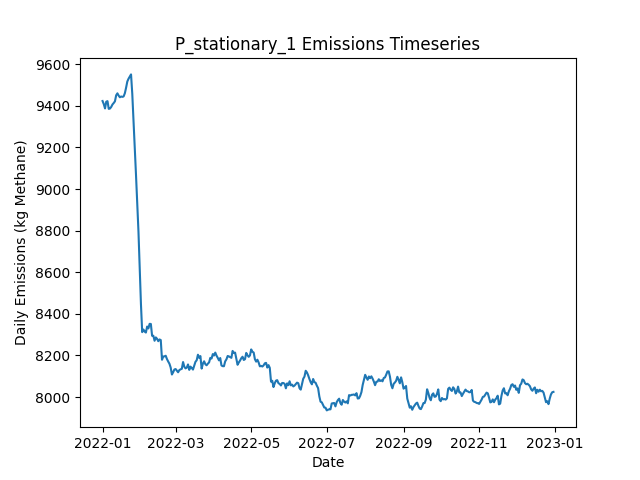

Data behind this chart, as committed beside it:
Date, Daily Emissions (Kg Methane), Daily Mitigable Emissions (Kg Methane), Daily Non-Mitigable Emissions (Kg Methan…, Daily Cost ($), Active Leaks, New Leaks, Leaks Repaired, Leaks Naturally Repaired, Leaks Tagged, Daily Repair Cost ($), Daily Natural Repair Cost ($), stationary Deployment Cost ($), stationary Sites flagged for Follow-Up, stationary Leaks tagged for repair, stationary Sites Visited, stationary Travel Time (Minutes), stationary Survey Time (Minutes), OGI_FU Deployment Cost ($), OGI_FU Sites flagged for Follow-Up, OGI_FU Leaks tagged for repair, OGI_FU Sites Visited, OGI_FU Travel Time (Minutes), OGI_FU Survey Time (Minutes)
2022-01-01, 9423, 6708, 2715, 6300, 3553, 3573, 0, 12, 0.00000, 0.00000, 2400, 6300, 0, , 100, 0, 0, 0.00000, , 0, 0, 0, 0
2022-01-02, 9408, 6696, 2712, 300, 3553, 9, 0, 6, 0.00000, 0.00000, 1200, 300, 0, , 100, 0, 0, 0.00000, , 0, 0, 0, 0
2022-01-03, 9387, 6668, 2719, 300, 3545, 9, 0, 14, 0.00000, 0.00000, 2800, 300, 0, , 100, 0, 0, 0.00000, , 0, 0, 0, 0
2022-01-04, 9420, 6697, 2722, 300, 3555, 13, 0, 0, 0.00000, 0.00000, 0.00000, 300, 0, , 100, 0, 0, 0.00000, , 0, 0, 0, 0
2022-01-05, 9422, 6680, 2743, 300, 3555, 7, 0, 7, 0.00000, 0.00000, 1400, 300, 0, , 100, 0, 0, 0.00000, , 0, 0, 0, 0
2022-01-06, 9385, 6680, 2705, 300, 3552, 9, 0, 6, 0.00000, 0.00000, 1200, 300, 0, , 100, 0, 0, 0.00000, , 0, 0, 0, 0
2022-01-07, 9387, 6692, 2694, 300, 3553, 11, 0, 5, 0.00000, 0.00000, 1000, 300, 0, , 100, 0, 0, 0.00000, , 0, 0, 0, 0
2022-01-08, 9394, 6709, 2685, 300, 3552, 8, 0, 5, 0.00000, 0.00000, 1000, 300, 0, , 100, 0, 0, 0.00000, , 0, 0, 0, 0
2022-01-09, 9406, 6737, 2669, 300, 3554, 11, 0, 5, 0.00000, 0.00000, 1000, 300, 0, , 100, 0, 0, 0.00000, , 0, 0, 0, 0
2022-01-10, 9413, 6758, 2655, 1300, 3557, 10, 0, 2, 54, 0.00000, 400, 300, 100, , 100, 0, 0, 1000, , 54, 3, 120, 360
2022-01-11, 9421, 6755, 2666, 1300, 3555, 7, 0, 6, 42, 0.00000, 1200, 300, 0, , 100, 0, 0, 1000, , 42, 3, 120, 360
2022-01-12, 9450, 6777, 2673, 1300, 3556, 11, 0, 6, 54, 0.00000, 1200, 300, 0, , 100, 0, 0, 1000, , 54, 3, 120, 360
2022-01-13, 9460, 6778, 2682, 1300, 3560, 8, 0, 4, 50, 0.00000, 800, 300, 0, , 100, 0, 0, 1000, , 50, 3, 120, 360
2022-01-14, 9449, 6785, 2664, 1300, 3560, 7, 0, 5, 50, 0.00000, 1000, 300, 0, , 100, 0, 0, 1000, , 50, 3, 120, 360
2022-01-15, 9441, 6787, 2653, 1300, 3560, 8, 0, 5, 52, 0.00000, 1000, 300, 0, , 100, 0, 0, 1000, , 52, 3, 120, 360
2022-01-16, 9445, 6783, 2662, 1300, 3557, 7, 0, 7, 61, 0.00000, 1400, 300, 0, , 100, 0, 0, 1000, , 61, 3, 120, 360
2022-01-17, 9443, 6777, 2665, 1300, 3559, 10, 0, 6, 55, 0.00000, 1200, 300, 0, , 100, 0, 0, 1000, , 55, 3, 120, 360
2022-01-18, 9445, 6778, 2667, 1300, 3563, 9, 0, 5, 56, 0.00000, 1000, 300, 0, , 100, 0, 0, 1000, , 56, 3, 120, 360
2022-01-19, 9460, 6787, 2673, 1300, 3568, 11, 0, 4, 50, 0.00000, 800, 300, 24, , 100, 0, 0, 1000, , 50, 3, 120, 360
2022-01-20, 9487, 6802, 2684, 1300, 3574, 14, 0, 6, 55, 0.00000, 1200, 300, 0, , 100, 0, 0, 1000, , 55, 3, 120, 360
2022-01-21, 9517, 6814, 2703, 1300, 3578, 16, 0, 7, 54, 0.00000, 1400, 300, 0, , 100, 0, 0, 1000, , 54, 3, 120, 360
2022-01-22, 9530, 6820, 2710, 1300, 3585, 16, 0, 7, 62, 0.00000, 1400, 300, 0, , 100, 0, 0, 1000, , 62, 3, 120, 360
2022-01-23, 9541, 6818, 2723, 1300, 3589, 7, 0, 2, 53, 0.00000, 400, 300, 0, , 100, 0, 0, 1000, , 53, 3, 120, 360
2022-01-24, 9551, 6825, 2726, 1300, 3594, 10, 0, 4, 52, 0.00000, 800, 300, 0, , 100, 0, 0, 1000, , 52, 3, 120, 360
2022-01-25, 9457, 6707, 2750, 9900, 3556, 14, 43, 6, 44, 8600, 1200, 300, 0, , 100, 0, 0, 1000, , 44, 3, 120, 360
2022-01-26, 9329, 6589, 2740, 7300, 3521, 4, 30, 4, 56, 6000, 800, 300, 0, , 100, 0, 0, 1000, , 56, 3, 120, 360
2022-01-27, 9191, 6456, 2735, 9700, 3477, 11, 42, 9, 42, 8400, 1800, 300, 24, , 100, 0, 0, 1000, , 42, 3, 120, 360
2022-01-28, 9069, 6333, 2735, 9100, 3443, 11, 39, 5, 47, 7800, 1000, 300, 0, , 100, 0, 0, 1000, , 47, 3, 120, 360
2022-01-29, 8926, 6190, 2736, 9700, 3401, 8, 42, 8, 13, 8400, 1600, 300, 0, , 100, 0, 0, 1000, , 13, 3, 120, 360
2022-01-30, 8795, 6058, 2737, 10100, 3359, 9, 44, 5, 18, 8800, 1000, 300, 0, , 100, 0, 0, 1000, , 18, 3, 120, 360
2022-01-31, 8614, 5877, 2737, 11500, 3304, 7, 51, 6, 50, 10200, 1200, 300, 0, , 100, 0, 0, 1000, , 50, 3, 120, 360
2022-02-01, 8447, 5712, 2735, 10700, 3249, 5, 47, 10, 13, 9400, 2000, 300, 0, , 100, 0, 0, 1000, , 13, 3, 120, 360
2022-02-02, 8312, 5586, 2727, 10500, 3206, 10, 46, 5, 15, 9200, 1000, 300, 0, , 100, 0, 0, 1000, , 15, 3, 120, 360
2022-02-03, 8325, 5592, 2732, 1300, 3205, 9, 0, 7, 36, 0.00000, 1400, 300, 0, , 100, 0, 0, 1000, , 36, 3, 120, 360
2022-02-04, 8315, 5584, 2731, 1300, 3203, 15, 0, 14, 16, 0.00000, 2800, 300, 24, , 100, 0, 0, 1000, , 16, 3, 120, 360
2022-02-05, 8310, 5573, 2738, 1700, 3203, 9, 2, 4, 14, 400, 800, 300, 0, , 100, 0, 0, 1000, , 14, 3, 120, 360
2022-02-06, 8339, 5584, 2755, 1500, 3209, 16, 1, 7, 14, 200, 1400, 300, 0, , 100, 0, 0, 1000, , 14, 3, 120, 360
2022-02-07, 8330, 5586, 2744, 1700, 3204, 7, 2, 4, 15, 400, 800, 300, 0, , 100, 0, 0, 1000, , 15, 3, 120, 360
2022-02-08, 8352, 5608, 2744, 1700, 3208, 9, 2, 3, 16, 400, 600, 300, 0, , 100, 0, 0, 1000, , 16, 3, 120, 360
2022-02-09, 8351, 5607, 2744, 1700, 3210, 8, 2, 3, 22, 400, 600, 300, 0, , 100, 0, 0, 1000, , 22, 3, 120, 360
2022-02-10, 8295, 5550, 2745, 5100, 3191, 7, 19, 5, 17, 3800, 1000, 300, 0, , 100, 0, 0, 1000, , 17, 3, 120, 360
2022-02-11, 8295, 5552, 2743, 1700, 3193, 10, 2, 3, 19, 400, 600, 300, 0, , 100, 0, 0, 1000, , 19, 3, 120, 360
2022-02-12, 8271, 5528, 2743, 2100, 3182, 8, 4, 13, 12, 800, 2600, 300, 24, , 100, 0, 0, 1000, , 12, 3, 120, 360
2022-02-13, 8287, 5534, 2753, 1500, 3188, 11, 1, 2, 15, 200, 400, 300, 0, , 100, 0, 0, 1000, , 15, 3, 120, 360
2022-02-14, 8280, 5529, 2752, 1500, 3184, 9, 1, 9, 17, 200, 1800, 300, 0, , 100, 0, 0, 1000, , 17, 3, 120, 360
2022-02-15, 8269, 5529, 2740, 1500, 3188, 14, 1, 5, 16, 200, 1000, 300, 0, , 100, 0, 0, 1000, , 16, 3, 120, 360
2022-02-16, 8277, 5536, 2741, 1500, 3187, 13, 1, 11, 13, 200, 2200, 300, 0, , 100, 0, 0, 1000, , 13, 3, 120, 360
2022-02-17, 8274, 5531, 2742, 1900, 3192, 13, 3, 3, 16, 600, 600, 300, 0, , 100, 0, 0, 1000, , 16, 3, 120, 360
2022-02-18, 8179, 5426, 2754, 6100, 3165, 9, 24, 12, 21, 4800, 2400, 300, 0, , 100, 0, 0, 1000, , 21, 3, 120, 360
2022-02-19, 8195, 5444, 2751, 1500, 3167, 12, 1, 5, 15, 200, 1000, 300, 0, , 100, 0, 0, 1000, , 15, 3, 120, 360
2022-02-20, 8196, 5444, 2752, 1500, 3168, 7, 1, 5, 16, 200, 1000, 300, 24, , 100, 0, 0, 1000, , 16, 3, 120, 360
2022-02-21, 8199, 5440, 2759, 1300, 3167, 7, 0, 4, 13, 0.00000, 800, 300, 0, , 100, 0, 0, 1000, , 13, 3, 120, 360
2022-02-22, 8183, 5425, 2758, 1900, 3163, 5, 3, 5, 14, 600, 1000, 300, 0, , 100, 0, 0, 1000, , 14, 3, 120, 360
2022-02-23, 8171, 5411, 2760, 2100, 3163, 14, 4, 8, 14, 800, 1600, 300, 0, , 100, 0, 0, 1000, , 14, 3, 120, 360
2022-02-24, 8160, 5392, 2769, 2100, 3158, 7, 4, 6, 16, 800, 1200, 300, 0, , 100, 0, 0, 1000, , 16, 3, 120, 360
2022-02-25, 8142, 5378, 2764, 1900, 3155, 11, 3, 6, 12, 600, 1200, 300, 0, , 100, 0, 0, 1000, , 12, 3, 120, 360
2022-02-26, 8109, 5355, 2753, 2300, 3146, 6, 5, 5, 12, 1000, 1000, 300, 0, , 100, 0, 0, 1000, , 12, 3, 120, 360
2022-02-27, 8119, 5364, 2755, 1300, 3146, 11, 0, 9, 14, 0.00000, 1800, 300, 0, , 100, 0, 0, 1000, , 14, 3, 120, 360
2022-02-28, 8133, 5365, 2768, 1700, 3148, 11, 2, 4, 12, 400, 800, 300, 24, , 100, 0, 0, 1000, , 12, 3, 120, 360
2022-03-01, 8135, 5378, 2757, 1300, 3142, 6, 0, 7, 14, 0.00000, 1400, 300, 0, , 100, 0, 0, 1000, , 14, 3, 120, 360
... 305 more rows
